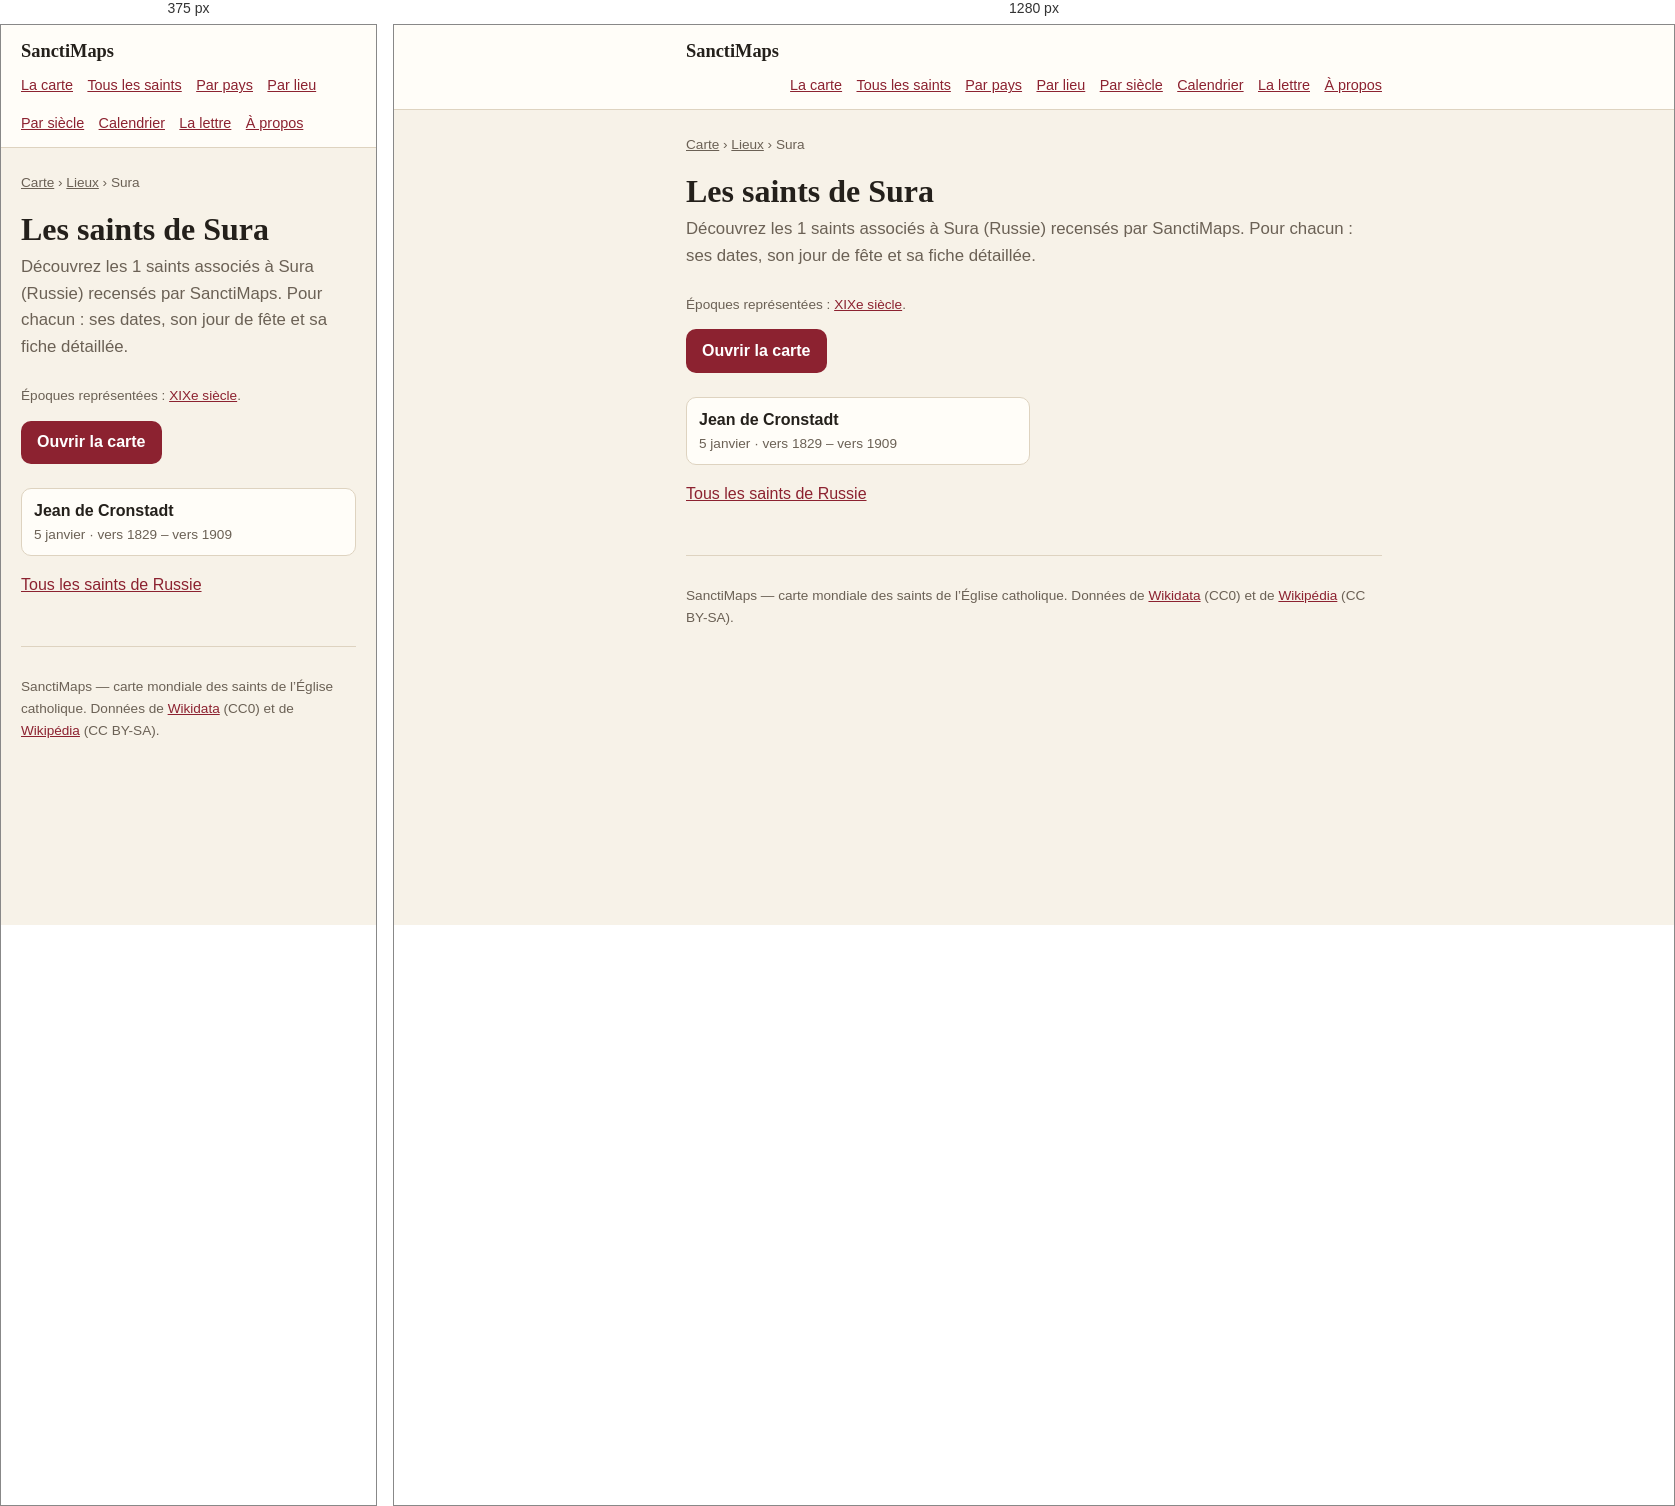
Rendered at 375 px and 1280 px, left to right.

<!-- file: index.html -->
<!doctype html>
<html lang="fr">
<head>
<meta charset="utf-8">
<meta name="viewport" content="width=device-width, initial-scale=1">
<title>Les saints de Sura — 1 saints | SanctiMaps</title>
<meta name="description" content="Les 1 saints nés de Sura (Russie) : Jean de Cronstadt.">
<link rel="canonical" href="https://sanctimaps.fr/lieux/sura/">
<meta property="og:type" content="article">
<meta property="og:title" content="Les saints de Sura — 1 saints | SanctiMaps">
<meta property="og:description" content="Les 1 saints nés de Sura (Russie) : Jean de Cronstadt.">
<meta property="og:url" content="https://sanctimaps.fr/lieux/sura/">
<meta property="og:site_name" content="SanctiMaps">
<meta name="color-scheme" content="light dark">
<link rel="icon" href="../../favicon.ico" sizes="16x16 32x32 48x48">
<link rel="icon" type="image/png" sizes="16x16" href="../../icons/icon-16.png">
<link rel="icon" type="image/png" sizes="32x32" href="../../icons/icon-32.png">
<link rel="icon" type="image/png" sizes="192x192" href="../../icons/icon-192.png">
<link rel="apple-touch-icon" sizes="180x180" href="../../icons/apple-touch-icon.png">
<link rel="manifest" href="../../site.webmanifest">
<meta name="theme-color" content="#f8eede">
<meta property="og:image" content="https://sanctimaps.fr/icons/icon-512.png">
<meta name="twitter:card" content="summary">
<link rel="alternate" type="application/atom+xml" title="SanctiMaps — le saint du jour" href="../../feed.xml">
<link rel="stylesheet" href="../../src/css/page.css">
<script>
// Le thème choisi sur la carte vaut aussi ici, et se pose avant le premier
// rendu : une page claire qui vire au sombre après coup se voit.
try {
  var saved = localStorage.getItem('sanctimaps.theme.v1');
  if (saved === 'light' || saved === 'dark') document.documentElement.setAttribute('data-theme', saved);
} catch (e) { /* sans stockage, on suit le navigateur */ }
</script>
<script type="application/ld+json">{"@context":"https://schema.org","@type":"Place","name":"Sura","address":{"@type":"PostalAddress","addressLocality":"Sura","addressCountry":"RUS"},"geo":{"@type":"GeoCoordinates","latitude":63.5833,"longitude":45.6333},"url":"https://sanctimaps.fr/lieux/sura/"}</script>
<script type="application/ld+json">{"@context":"https://schema.org","@type":"BreadcrumbList","itemListElement":[{"@type":"ListItem","position":1,"name":"SanctiMaps","item":"https://sanctimaps.fr/"},{"@type":"ListItem","position":2,"name":"Lieux","item":"https://sanctimaps.fr/lieux/"},{"@type":"ListItem","position":3,"name":"Les saints de Sura","item":"https://sanctimaps.fr/lieux/sura/"}]}</script>
<script type="application/ld+json">{"@context":"https://schema.org","@type":"ItemList","numberOfItems":1,"itemListElement":[{"@type":"ListItem","position":1,"name":"Jean de Cronstadt","url":"https://sanctimaps.fr/saints/jean-de-cronstadt/"}]}</script>
</head>
<body>
<header class="top">
  <div class="top__in">
    <a class="top__brand" href="../../index.html">SanctiMaps</a>
    <nav class="top__nav">
      <a href="../../index.html">La carte</a>
      <a href="../../saints/">Tous les saints</a>
      <a href="../../pays/">Par pays</a>
      <a href="../../lieux/">Par lieu</a>
      <a href="../../epoques/">Par siècle</a>
      <a href="../../calendrier/">Calendrier</a>
      <a href="../../lettre/">La lettre</a>
      <a href="../../a-propos/">À propos</a>
    </nav>
  </div>
</header>
<div class="wrap">
<nav class="crumbs"><a href="../../index.html">Carte</a> › <a href="../">Lieux</a> › Sura</nav>
<h1>Les saints de Sura</h1>
<p class="lede">Découvrez les 1 saints associés à Sura (Russie) recensés par SanctiMaps. Pour chacun : ses dates, son jour de fête et sa fiche détaillée.</p>
<p class="note">Époques représentées : <a href="../../epoques/19e-siecle/">XIXe siècle</a>.</p>

<a class="go" href="../../index.html">Ouvrir la carte</a>
<ul class="cards">
  <li><a href="../../saints/jean-de-cronstadt/"><b>Jean de Cronstadt</b><span>5 janvier · vers 1829 – vers 1909</span></a></li>
</ul>
<p><a href="../../pays/russie/">Tous les saints de Russie</a></p>
<footer class="foot">
  <p>SanctiMaps — carte mondiale des saints de l’Église catholique.
  Données de <a href="https://www.wikidata.org/" rel="noreferrer">Wikidata</a> (CC0)
  et de <a href="https://fr.wikipedia.org/" rel="noreferrer">Wikipédia</a> (CC BY-SA).</p>
</footer>
</div>
</body>
</html>


/* @media block from page.css */
@media (max-width: 34rem) {
  .plain { columns: 1; }
}